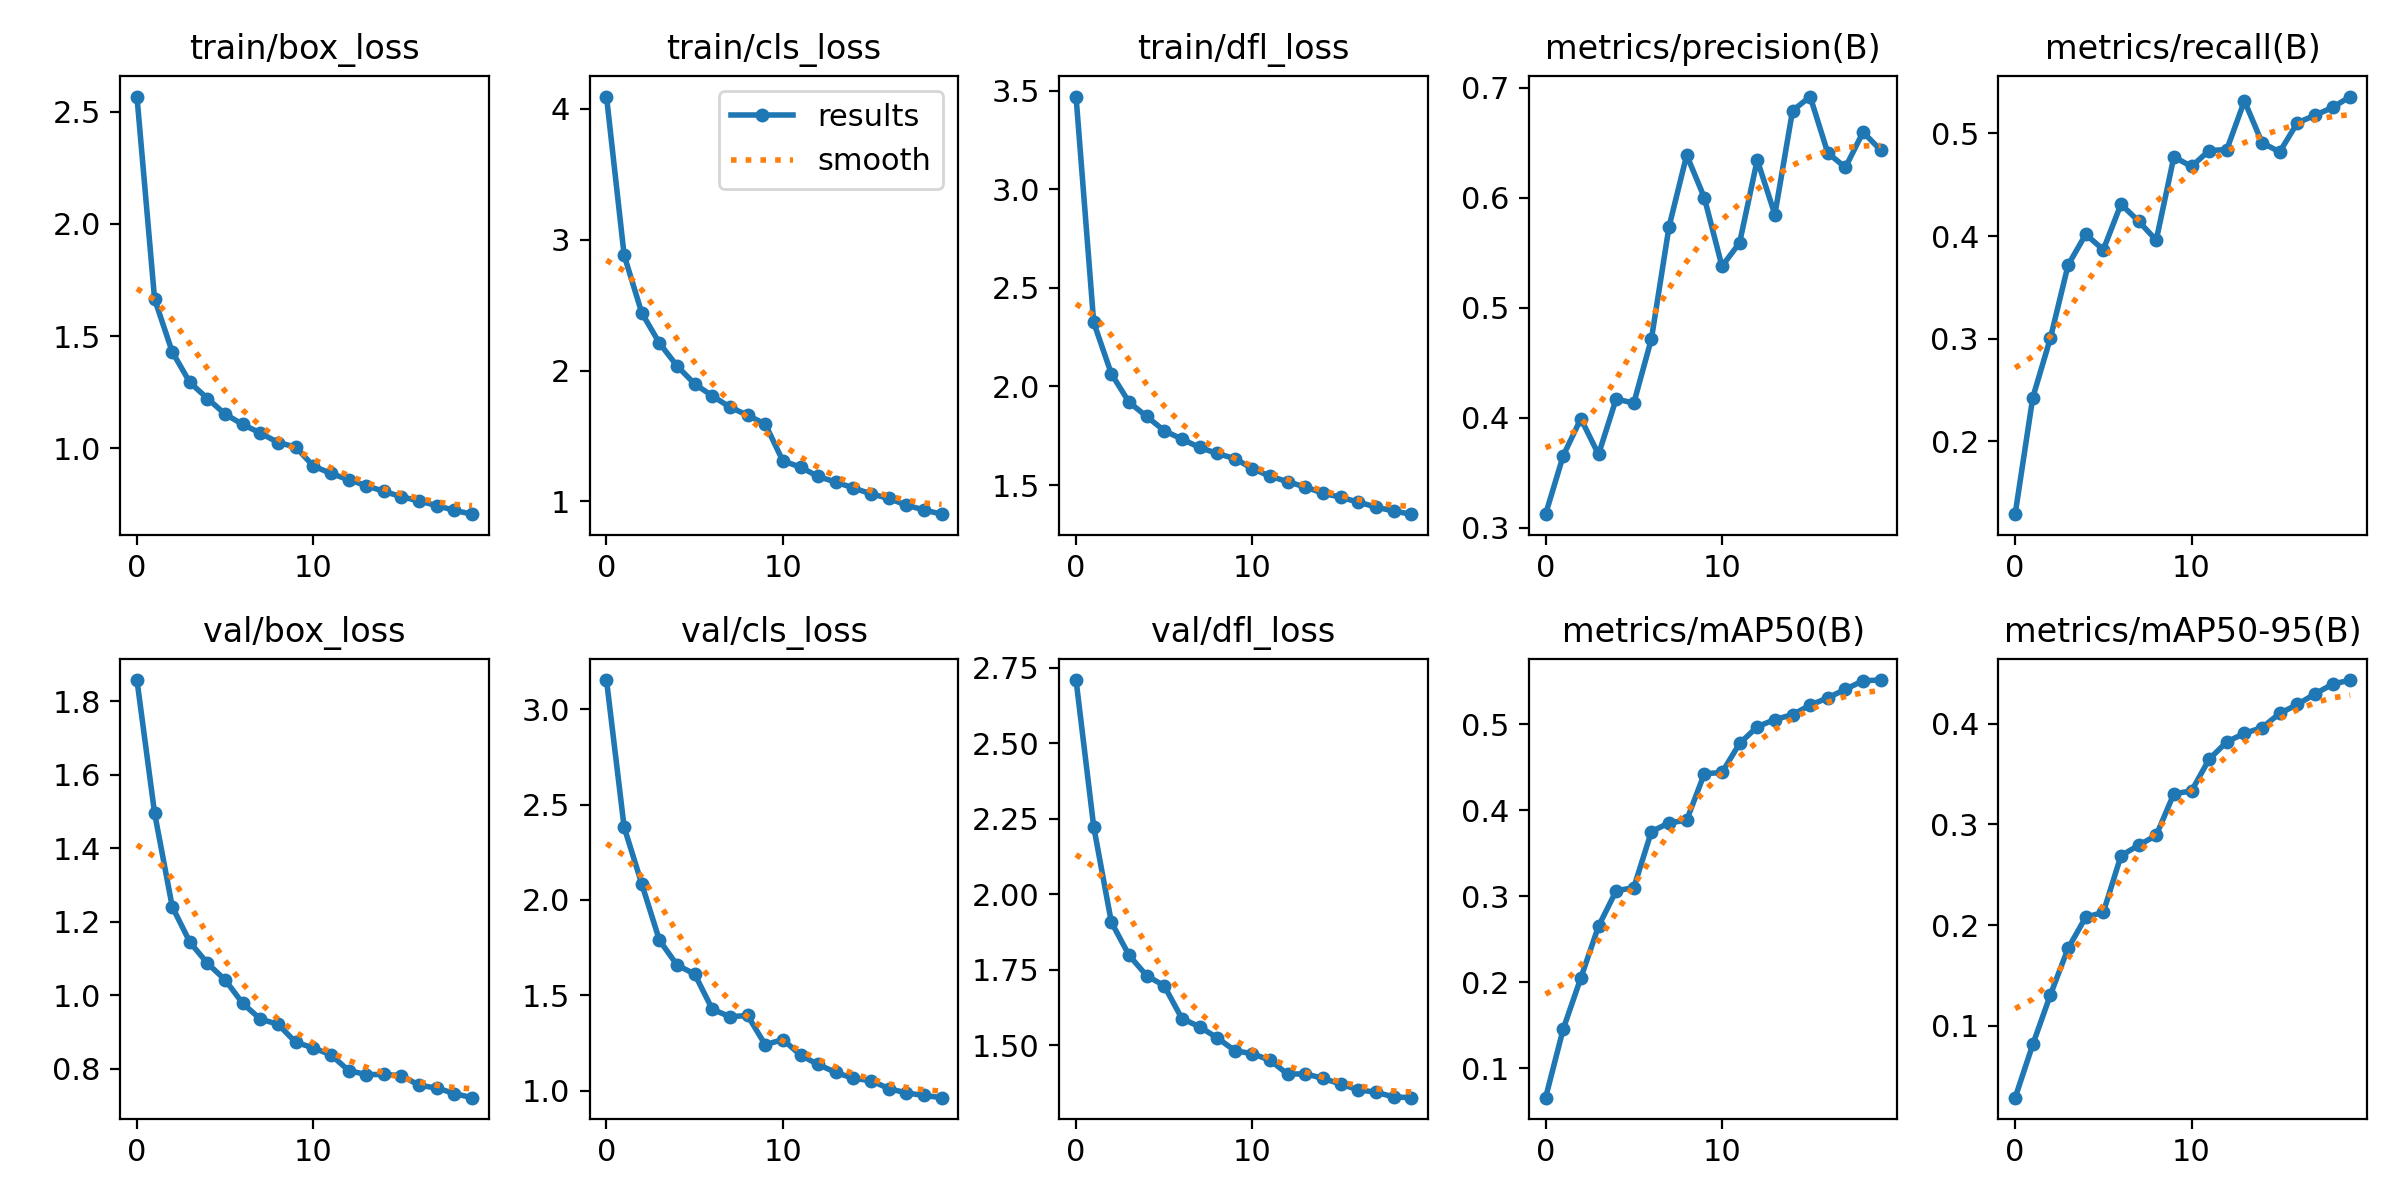

Data behind this chart, as committed beside it:
epoch, train/box_loss, train/cls_loss, train/dfl_loss, metrics/precision(B), metrics/recall(B), metrics/mAP50(B), metrics/mAP50-95(B), val/box_loss, val/cls_loss, val/dfl_loss, lr/pg0, lr/pg1, lr/pg2
0, 2.567, 4.095, 3.47, 0.3122, 0.1291, 0.06607, 0.02868, 1.858, 3.152, 2.709, 0.0001957, 0.0001957, 0.0001957
1, 1.665, 2.882, 2.325, 0.3655, 0.2427, 0.1459, 0.08148, 1.496, 2.381, 2.224, 0.0003723, 0.0003723, 0.0003723
2, 1.43, 2.441, 2.065, 0.3991, 0.3006, 0.2053, 0.1308, 1.241, 2.084, 1.908, 0.0005295, 0.0005295, 0.0005295
3, 1.294, 2.211, 1.921, 0.3666, 0.3716, 0.2652, 0.1768, 1.144, 1.789, 1.798, 0.0005007, 0.0005007, 0.0005007
4, 1.222, 2.036, 1.848, 0.417, 0.4017, 0.3064, 0.2078, 1.087, 1.659, 1.73, 0.0005007, 0.0005007, 0.0005007
5, 1.153, 1.898, 1.776, 0.4133, 0.3867, 0.3102, 0.2126, 1.042, 1.612, 1.696, 0.0004716, 0.0004716, 0.0004716
6, 1.107, 1.807, 1.733, 0.4717, 0.431, 0.3753, 0.2688, 0.9773, 1.428, 1.588, 0.0004425, 0.0004425, 0.0004425
7, 1.068, 1.721, 1.691, 0.5738, 0.4144, 0.3854, 0.2792, 0.9348, 1.389, 1.561, 0.0004134, 0.0004134, 0.0004134
8, 1.026, 1.659, 1.66, 0.6389, 0.396, 0.3885, 0.289, 0.9207, 1.395, 1.524, 0.0003843, 0.0003843, 0.0003843
9, 1.006, 1.591, 1.634, 0.6001, 0.4771, 0.4425, 0.3304, 0.8717, 1.242, 1.482, 0.0003551, 0.0003551, 0.0003551
10, 0.9212, 1.31, 1.583, 0.5378, 0.4677, 0.4439, 0.3331, 0.8563, 1.269, 1.471, 0.000326, 0.000326, 0.000326
11, 0.8884, 1.263, 1.545, 0.5591, 0.4832, 0.4776, 0.3646, 0.8375, 1.188, 1.45, 0.0002969, 0.0002969, 0.0002969
12, 0.86, 1.191, 1.517, 0.6345, 0.4842, 0.497, 0.3818, 0.7948, 1.139, 1.403, 0.0002678, 0.0002678, 0.0002678
13, 0.8339, 1.148, 1.49, 0.5848, 0.5316, 0.5055, 0.3902, 0.7837, 1.097, 1.405, 0.0002387, 0.0002387, 0.0002387
14, 0.8081, 1.103, 1.459, 0.6792, 0.4909, 0.5111, 0.396, 0.7841, 1.066, 1.389, 0.0002096, 0.0002096, 0.0002096
15, 0.7846, 1.058, 1.438, 0.6921, 0.4819, 0.5221, 0.41, 0.7808, 1.054, 1.371, 0.0001805, 0.0001805, 0.0001805
16, 0.7652, 1.024, 1.413, 0.6408, 0.5102, 0.5306, 0.4189, 0.7546, 1.012, 1.351, 0.0001514, 0.0001514, 0.0001514
17, 0.7449, 0.9717, 1.389, 0.6277, 0.5176, 0.5406, 0.4294, 0.7472, 0.9895, 1.344, 0.0001223, 0.0001223, 0.0001223
18, 0.7234, 0.9351, 1.368, 0.6598, 0.5252, 0.5505, 0.4391, 0.732, 0.9763, 1.328, 9.3198e-05, 9.3198e-05, 9.3198e-05
19, 0.7066, 0.9027, 1.352, 0.6433, 0.5358, 0.5513, 0.4432, 0.7208, 0.9647, 1.326, 6.4092e-05, 6.4092e-05, 6.4092e-05
